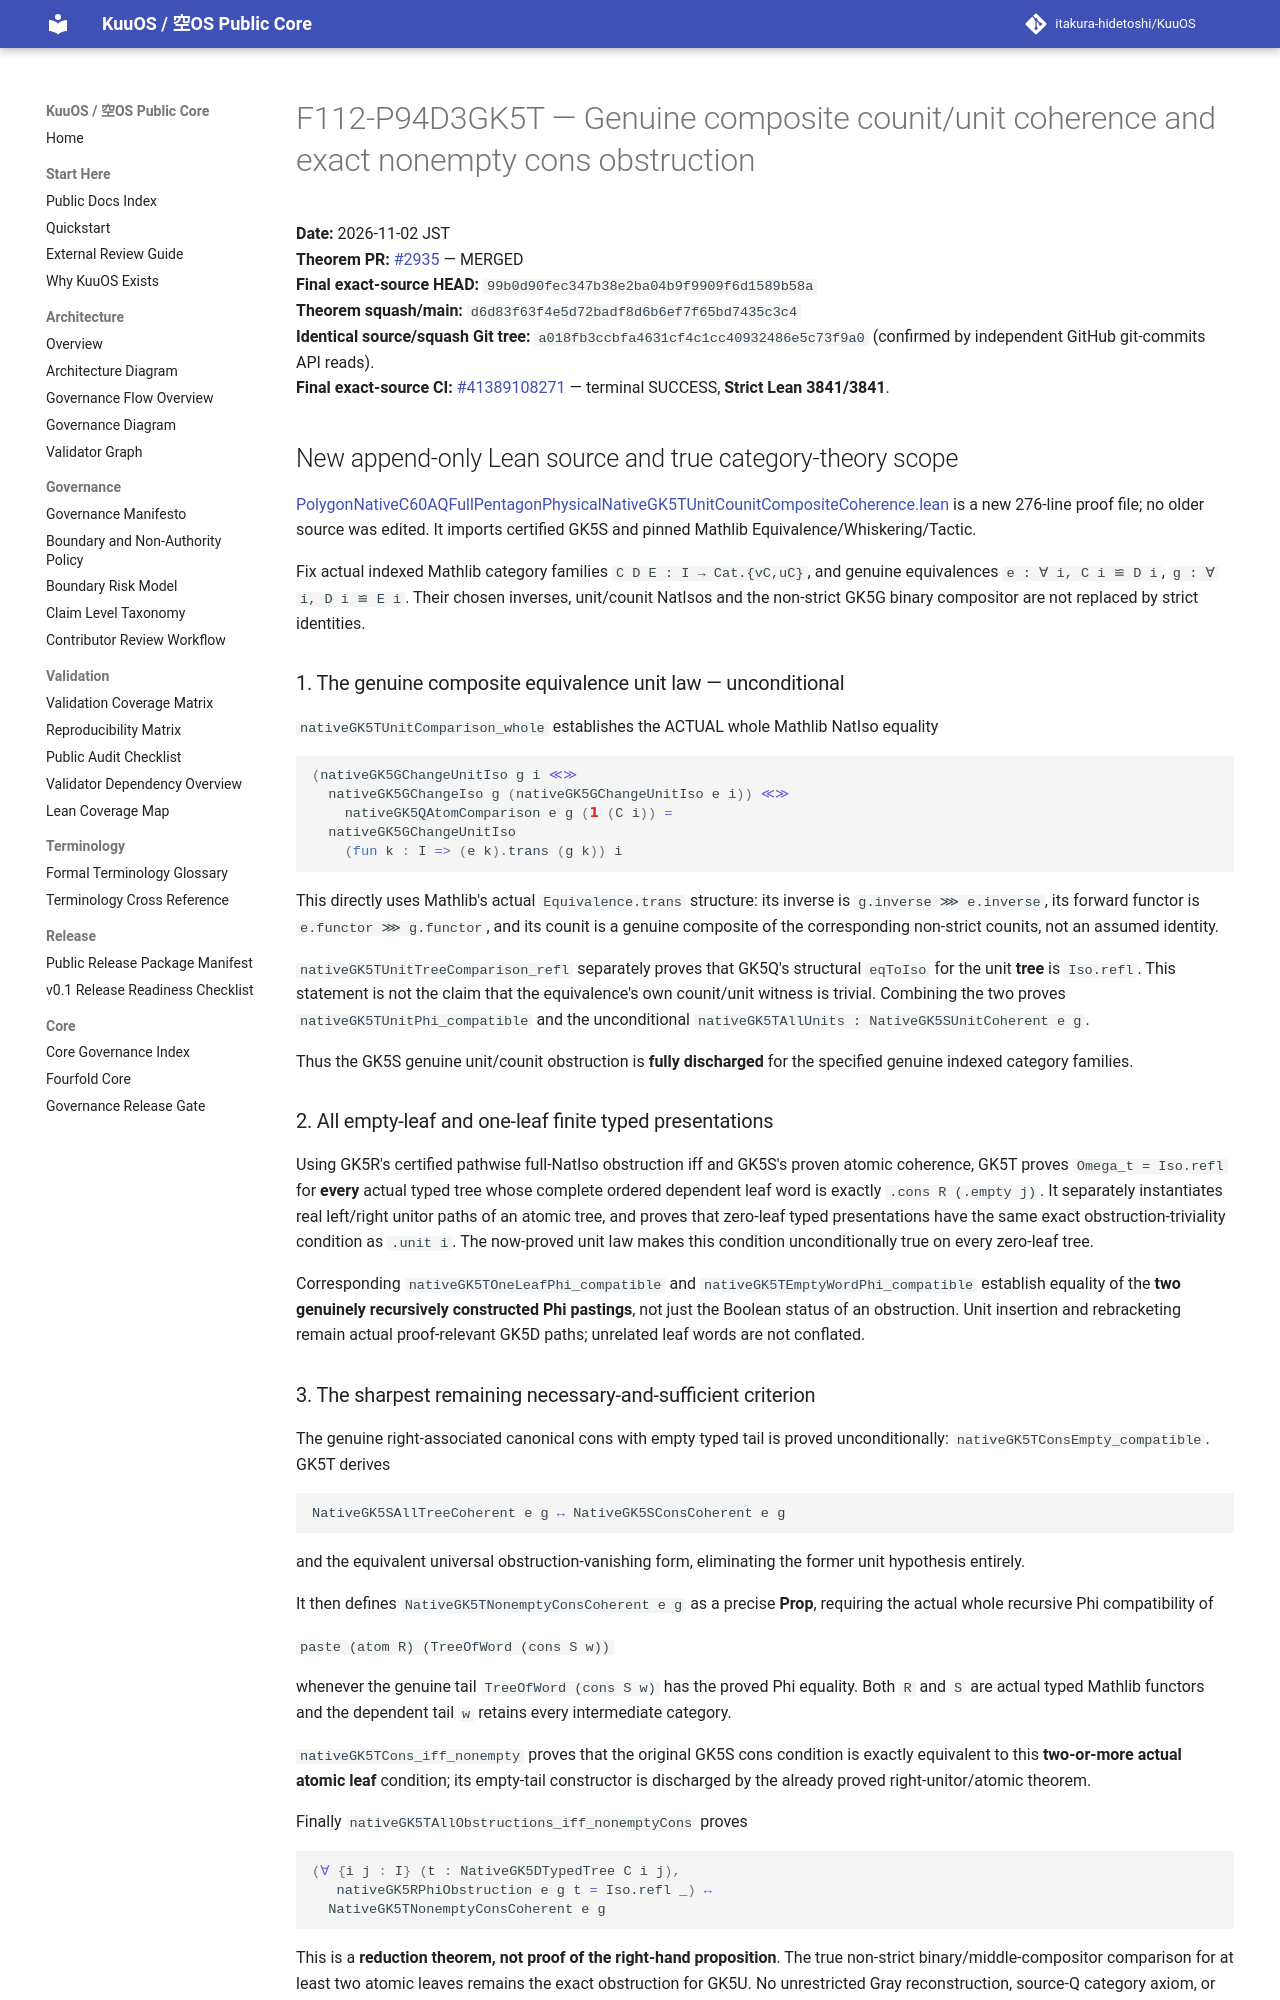

repository: itakura-hidetoshi/KuuOS · page: formal/GK5T-composite-unit-counit-nonempty-cons-obstruction/index.html · generator: mkdocs

# F112-P94D3GK5T — Genuine composite counit/unit coherence and exact nonempty cons obstruction

**Date:** 2026-11-02 JST  
**Theorem PR:** [#2935](https://github.com/itakura-hidetoshi/KuuOS/pull/2935) — MERGED  
**Final exact-source HEAD:** `99b0d90fec347b38e2ba04b9f9909f6d1589b58a`  
**Theorem squash/main:** `d6d83f63f4e5d72badf8d6b6ef7f65bd7435c3c4`  
**Identical source/squash Git tree:** `a018fb3ccbfa4631cf4c1cc40932486e5c73f9a0` (confirmed by independent GitHub git-commits API reads).  
**Final exact-source CI:** [#41389108271](https://github.com/itakura-hidetoshi/KuuOS/actions/runs/41389108271) — terminal SUCCESS, **Strict Lean 3841/3841**.

## New append-only Lean source and true category-theory scope

[PolygonNativeC60AQFullPentagonPhysicalNativeGK5TUnitCounitCompositeCoherence.lean](../../formal/Kuu/F112/PolygonNativeC60AQFullPentagonPhysicalNativeGK5TUnitCounitCompositeCoherence.lean) is a new 276-line proof file; no older source was edited. It imports certified GK5S and pinned Mathlib Equivalence/Whiskering/Tactic.

Fix actual indexed Mathlib category families `C D E : I → Cat.{vC,uC}`, and genuine equivalences `e : ∀ i, C i ≌ D i`, `g : ∀ i, D i ≌ E i`. Their chosen inverses, unit/counit NatIsos and the non-strict GK5G binary compositor are not replaced by strict identities.

### 1. The genuine composite equivalence unit law — unconditional

`nativeGK5TUnitComparison_whole` establishes the ACTUAL whole Mathlib NatIso equality

```lean
(nativeGK5GChangeUnitIso g i ≪≫
  nativeGK5GChangeIso g (nativeGK5GChangeUnitIso e i)) ≪≫
    nativeGK5QAtomComparison e g (𝟭 (C i)) =
  nativeGK5GChangeUnitIso
    (fun k : I => (e k).trans (g k)) i
```

This directly uses Mathlib's actual `Equivalence.trans` structure: its inverse is `g.inverse ⋙ e.inverse`, its forward functor is `e.functor ⋙ g.functor`, and its counit is a genuine composite of the corresponding non-strict counits, not an assumed identity.

`nativeGK5TUnitTreeComparison_refl` separately proves that GK5Q's structural `eqToIso` for the unit **tree** is `Iso.refl`. This statement is not the claim that the equivalence's own counit/unit witness is trivial. Combining the two proves `nativeGK5TUnitPhi_compatible` and the unconditional `nativeGK5TAllUnits : NativeGK5SUnitCoherent e g`.

Thus the GK5S genuine unit/counit obstruction is **fully discharged** for the specified genuine indexed category families.

### 2. All empty-leaf and one-leaf finite typed presentations

Using GK5R's certified pathwise full-NatIso obstruction iff and GK5S's proven atomic coherence, GK5T proves `Omega_t = Iso.refl` for **every** actual typed tree whose complete ordered dependent leaf word is exactly `.cons R (.empty j)`. It separately instantiates real left/right unitor paths of an atomic tree, and proves that zero-leaf typed presentations have the same exact obstruction-triviality condition as `.unit i`. The now-proved unit law makes this condition unconditionally true on every zero-leaf tree.

Corresponding `nativeGK5TOneLeafPhi_compatible` and `nativeGK5TEmptyWordPhi_compatible` establish equality of the **two genuinely recursively constructed Phi pastings**, not just the Boolean status of an obstruction. Unit insertion and rebracketing remain actual proof-relevant GK5D paths; unrelated leaf words are not conflated.
